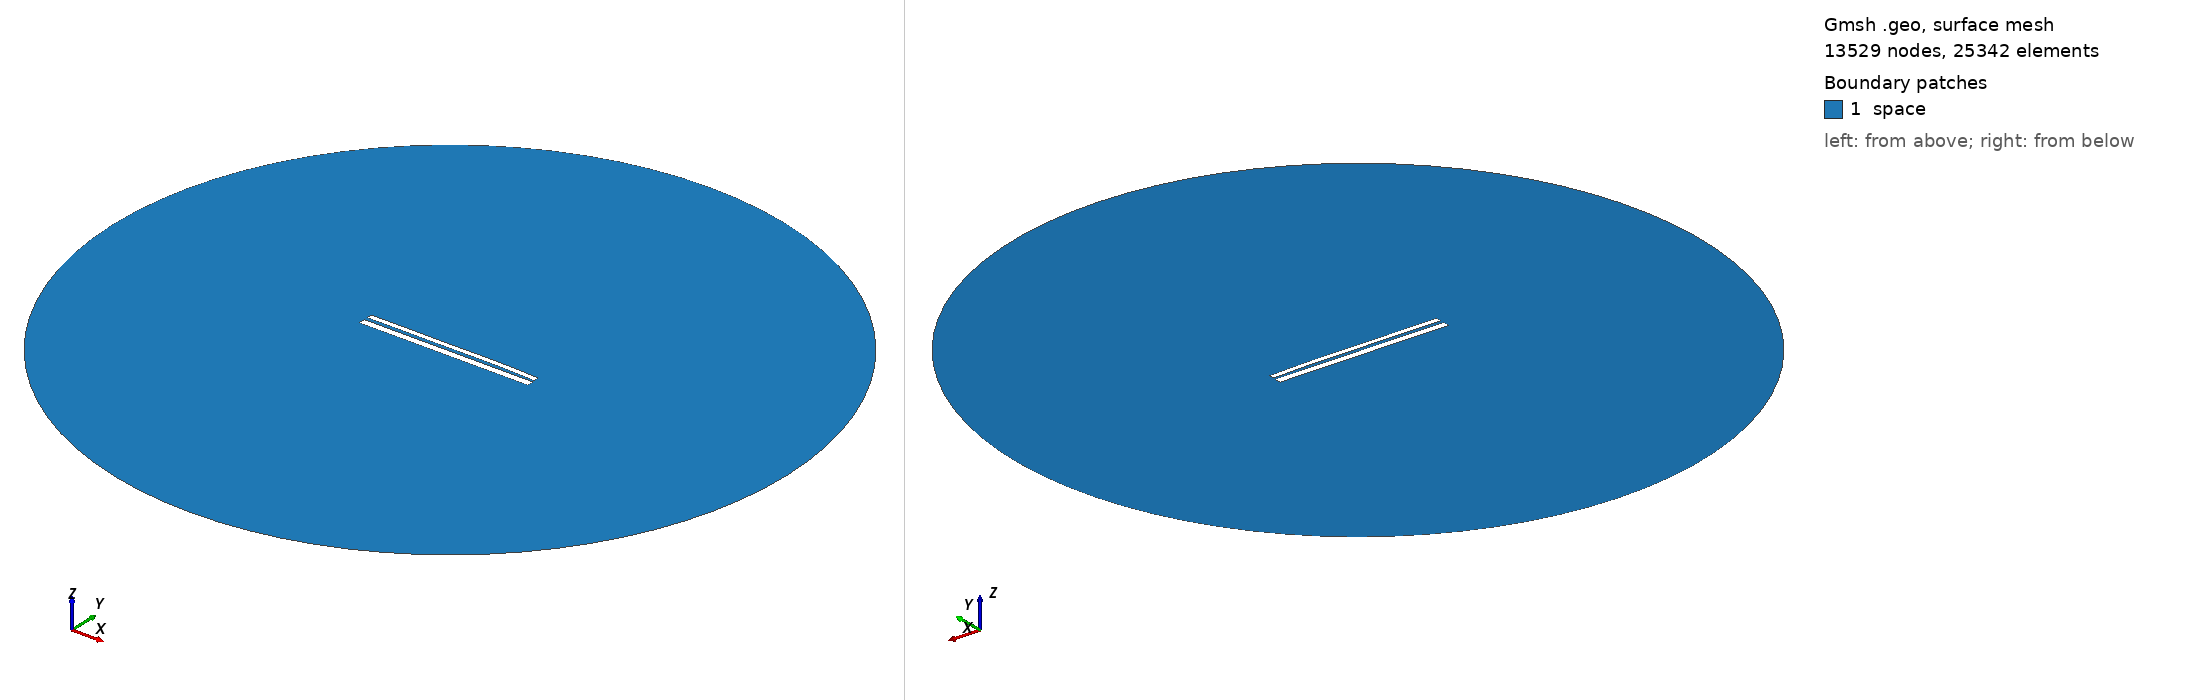

Gmsh geometry script, surface-meshed: 13529 nodes, 25342 surface elements. Boundary patches (legend numbers): 1 space. Left view from above one corner, right view from below the opposite corner. Legend entries are the model's physical surfaces. The drawing asked Gmsh for element sizes between 1% and 20% of the model's largest extent; the script's own settings can give other sizes.

=== 10109.geo (drawn) ===
//---------------------------------------
// Geometry kernel
//---------------------------------------

SetFactory("OpenCASCADE");



//---------------------------------------
// Parameters of the geometry
//---------------------------------------

// Overetch of the upper plate
overetch = 0.375;

// Distance between the plates
distance = 1.75;

// Discretization over the x axis (for the deformation)
nx = 50; 

// Length of the plate
L = 100 - overetch; 

// Number of modes
n = 4; 

// 1st mode coefficient
coeff(1) = -0.15;
beta(1) = 0.596864 * 3.1415926535 / L;

// 2nd mode coefficient
coeff(2) = 0.15;
beta(2) = 1.49418 * 3.1415926535 / L;

// 3rd mode coefficient
coeff(3) = -0.075;
beta(3) = 2.50025 * 3.1415926535 / L;

// 4th mode coefficient
coeff(4) = 0.07499999999999998;
beta(4) = 3.49999 * 3.1415926535 / L;



//---------------------------------------
// Upper plate (deformed rectangle)
//---------------------------------------

// Coordiantes of the upper plate
xmin = -50;
xmax = 50 - overetch;

// Height of the upper plate
yheight = 4 - 2 * overetch;

// Indexes of the points
UpperID[] = {};
LowerID[] = {};
LeftID[] = {};
RightID[] = {};

// Point index
p = 1;

// Horizontal edges
For i In {1:nx}
    x = xmin + (i-1)*(xmax - xmin)/(nx-1);

    y_bottom = distance / 2 + overetch;
    For j In {1:n}
        C = (Cosh(beta(j)*L) + Cos(beta(j)*L)) / (Sinh(beta(j)*L) + Sin(beta(j)*L));
        y_bottom  = y_bottom + coeff(j) * (Cosh(beta(j)*(x+50)) - Cos(beta(j)*(x+50)) - C * (Sinh(beta(j)*(x+50)) - Sin(beta(j)*(x+50))));
    EndFor

    y_top = y_bottom + yheight;

    Point(p) = {x, y_top, 0, 1.0};
    UpperID[i] = p;
    p = p + 1;

    Point(p) = {x, y_bottom, 0, 1.0};
    LowerID[i] = p;
    p = p + 1;
EndFor

// Create point lists
UpperPts[] = {}; LowerPts[] = {};
For i In {1:nx}
  UpperPts[] += {UpperID[i]};
  LowerPts[] += {LowerID[i]};
EndFor

// Build splines
Spline(1) = {UpperPts[]};
Spline(2) = {LowerPts[]};
Line(3) = {LowerPts[nx-1], UpperPts[nx-1]};
Line(4) = {LowerPts[0], UpperPts[0]};

// Build the plane surface
Curve Loop(1) = {2, 3, -1, -4};
Plane Surface(1) = {1};



//---------------------------------------
// Lower plate (rectangle)
//---------------------------------------

// Vertices
Point(1001) = {-50, -1, 0, 1.0};
Point(1002) = { 50, -1, 0, 1.0};
Point(1003) = { 50,  -5, 0, 1.0};
Point(1004) = {-50,  -5, 0, 1.0};

// Edges
Line(5) = {1001, 1002};
Line(6) = {1002, 1003};
Line(7) = {1003, 1004};
Line(8) = {1004, 1001};

// Plane surface
Line Loop(2) = {5, 6, 7, 8};
Plane Surface(2) = {2}; 



//---------------------------------------
// Outer (fictious) boundary
//---------------------------------------

// Points
Point(1005) = {0, 0, 0};       // Center
Point(1006) = {200, 0, 0};     // Start point
Point(1007) = {0, 200, 0};     // 90 degrees
Point(1008) = {-200, 0, 0};    // 180 degrees
Point(1009) = {0, -200, 0};    // 270 degrees

// Circle arcs (each needs start, center, end)
Circle(9) = {1006, 1005, 1007};
Circle(10) = {1007, 1005, 1008};
Circle(11) = {1008, 1005, 1009};
Circle(12) = {1009, 1005, 1006};

// Plane surface for the entire domain
Curve Loop(3) = {9, 10, 11, 12};
Surface(3) = {3};

// Subtract the plates from the whole domain to obtain the actual domain where we want to solve the equations
BooleanDifference{ Surface{3}; Delete; }{ Surface{1}; Surface{2}; Delete; }




//---------------------------------------
// Transfinite Lines/Curves
//---------------------------------------

// Set the number of points on the boundaries
r = 7;

// Plates
Transfinite Curve {1, 2} = 50*r Using Progression 1;
Transfinite Curve {3, 4} = 2*r Using Progression 1;
Transfinite Line {5, 7} = 50*r Using Progression 1;
Transfinite Line {6, 8} = 2*r Using Progression 1;

// Outer boundary
Transfinite Line {9, 10, 11, 12} = 20 Using Progression 1;



//---------------------------------------
// Physical groups
//---------------------------------------                

// Physical curves (boundaries)
Physical Line("force_segment", 10) = {2};
Physical Line("upper_plate", 11) = {1, 3, 4};
Physical Line("lower_plate", 12) = {5, 6, 7, 8};
Physical Line("boundary", 20) = {9, 10, 11, 12};

// Physical Surfaces
Physical Surface("space", 30) = {3};



//---------------------------------------
// 6. Generate the Mesh
//---------------------------------------

// 2D mesh generation
Mesh 2;
